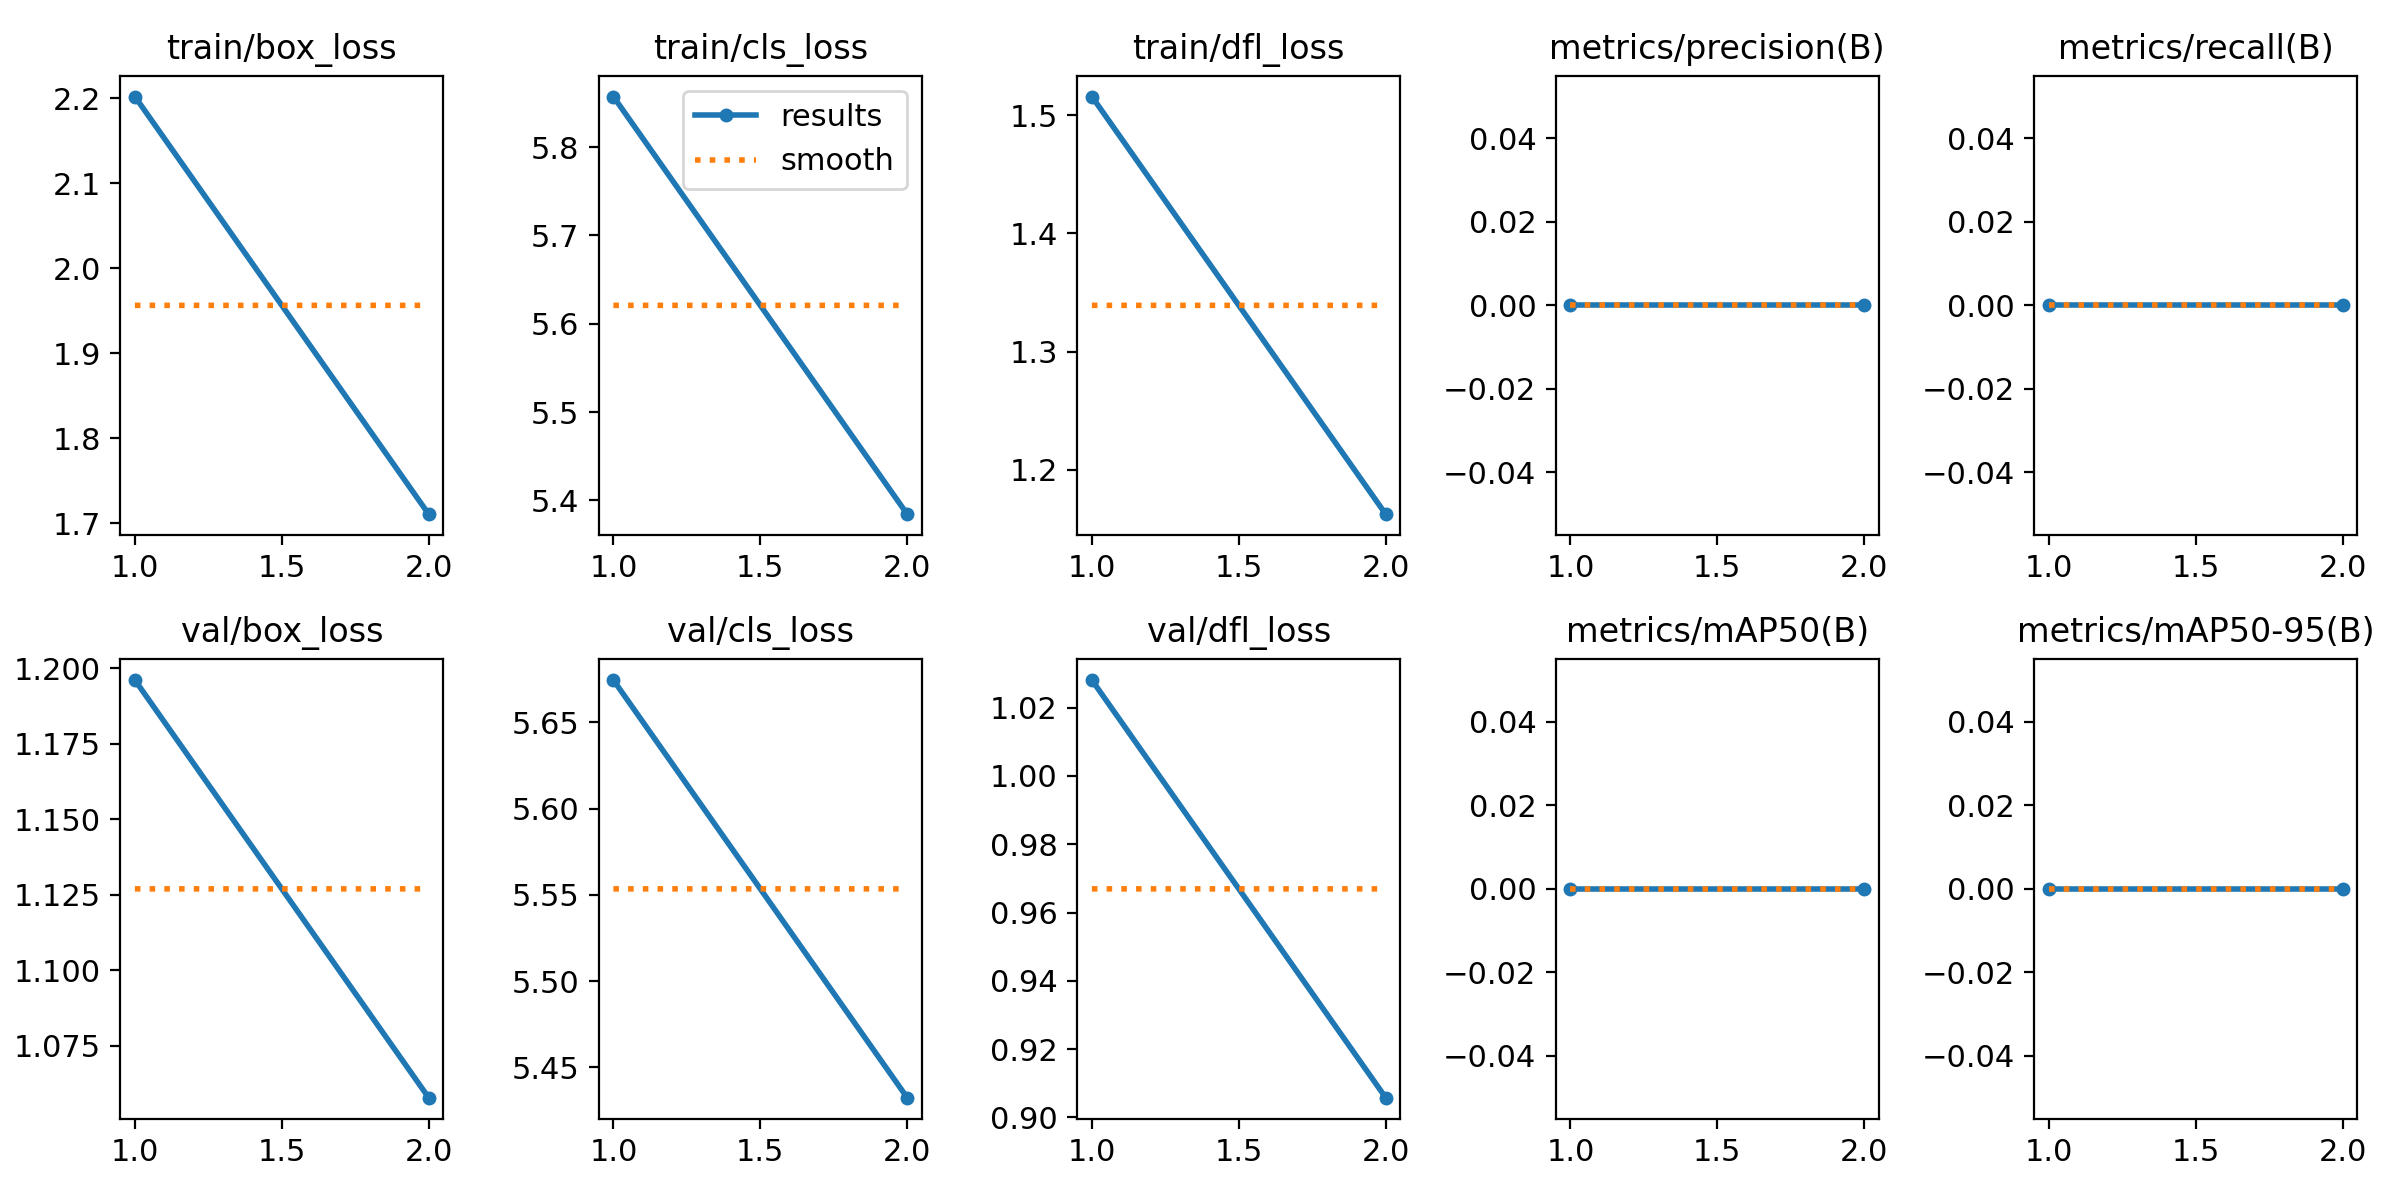

The data file committed next to this chart (first rows):
epoch, train/box_loss, train/cls_loss, train/dfl_loss, metrics/precision(B), metrics/recall(B), metrics/mAP50(B), metrics/mAP50-95(B), val/box_loss, val/cls_loss, val/dfl_loss, lr/pg0, lr/pg1, lr/pg2
1, 2.202, 5.857, 1.516, 0, 0, 0, 0, 1.196, 5.675, 1.028, 5.549e-05, 5.549e-05, 5.549e-05
2, 1.711, 5.385, 1.162, 0, 0, 0, 0, 1.058, 5.433, 0.9058, 5.6949e-05, 5.6949e-05, 5.6949e-05
